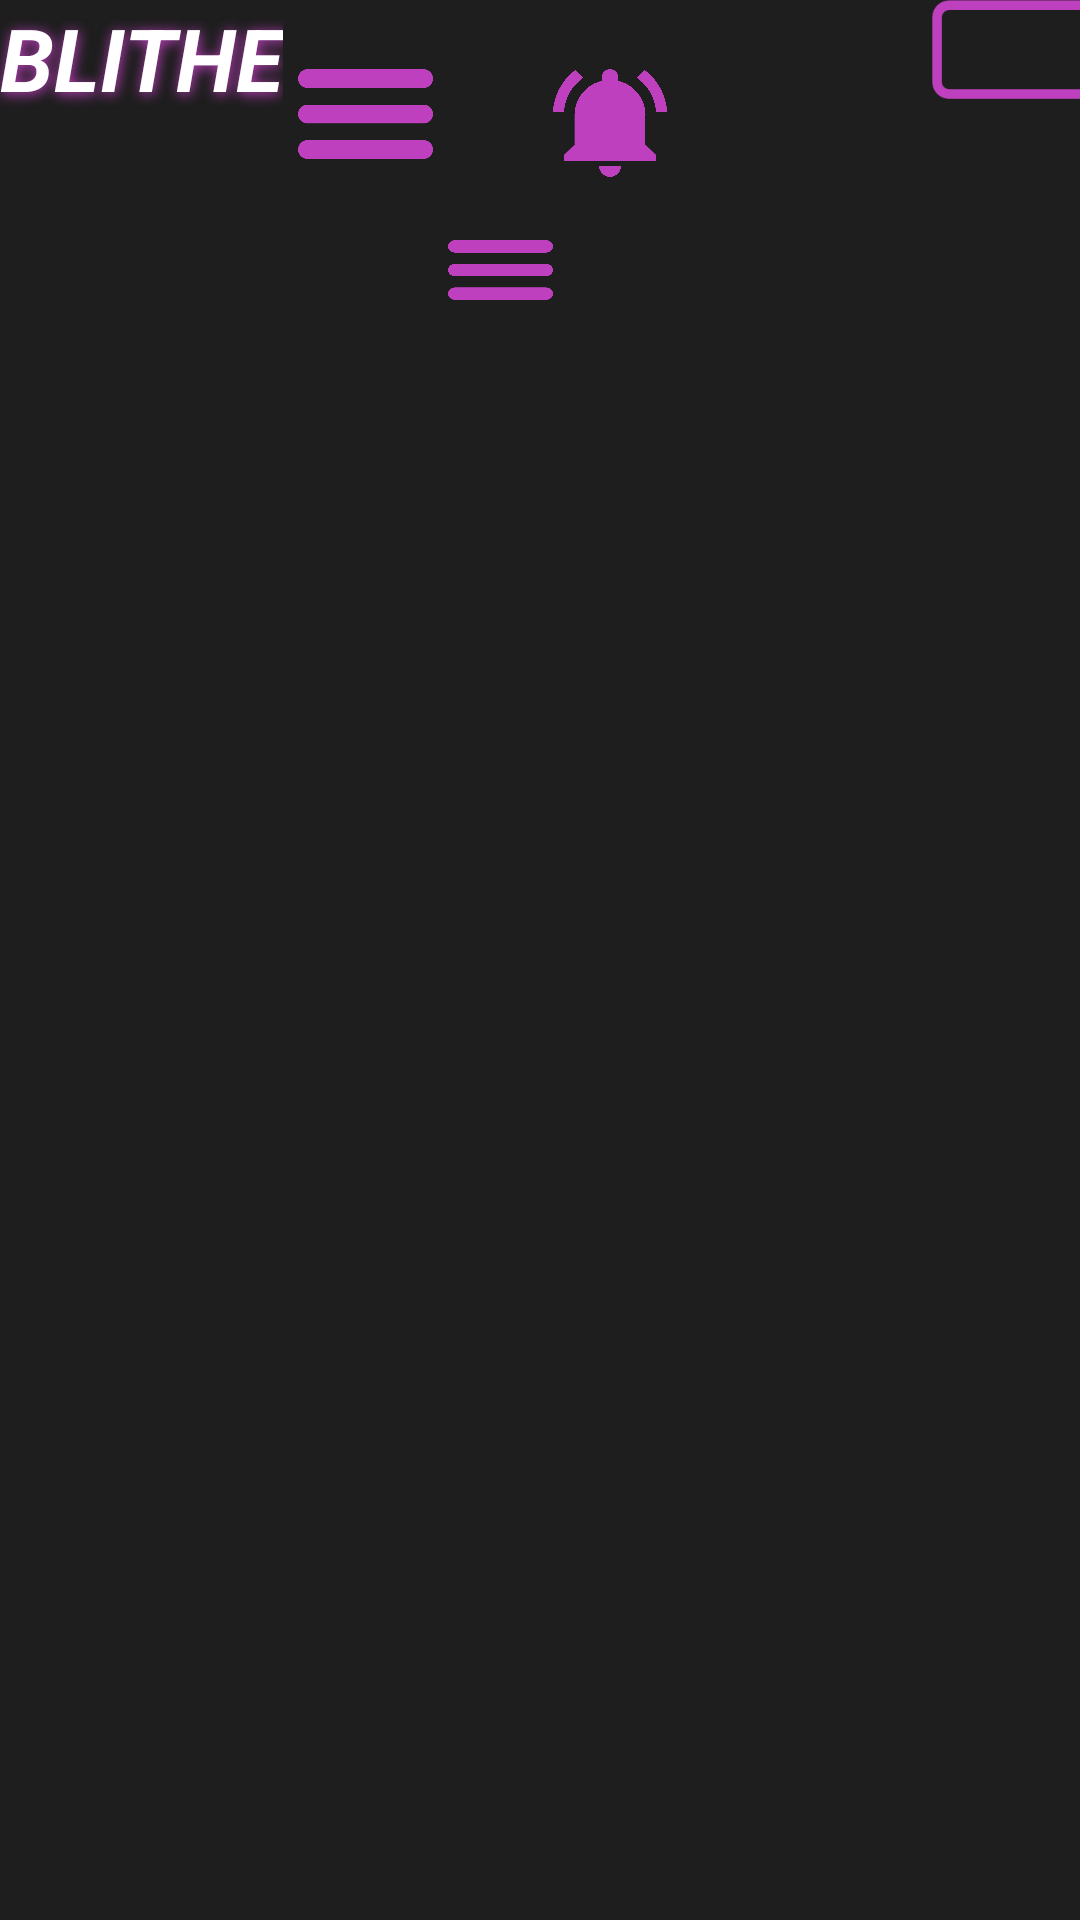

Produce the Android XML layout that renders to this screen, including the resource entries it uses.
<!-- AndroidManifest.xml: application theme Theme.Design.NoActionBar -->
<!-- res/layout/sidebar.xml -->
<?xml version="1.0" encoding="utf-8"?>
<androidx.drawerlayout.widget.DrawerLayout xmlns:android="http://schemas.android.com/apk/res/android"
    xmlns:tools="http://schemas.android.com/tools"
    android:layout_width="match_parent"
    android:layout_height="match_parent"
    android:background="#1E1E1E"
    xmlns:app="http://schemas.android.com/apk/res-auto">


<LinearLayout
    android:layout_width="match_parent"
    android:layout_height="match_parent">
    <TextView
        android:id="@+id/textView14"
        android:layout_width="wrap_content"
        android:layout_height="wrap_content"
        android:text="@string/Blithe"
        android:textAlignment="center"
        android:textColor="#FFFFFF"
        android:textSize="14pt"
        android:textStyle="bold|italic"
        android:shadowColor="#BF40BF"
        android:shadowDx="1"
        android:shadowDy="2"
        android:shadowRadius="10"
        app:layout_constraintBottom_toBottomOf="parent"
        app:layout_constraintEnd_toEndOf="parent"
        app:layout_constraintHorizontal_bias="0.5"
        app:layout_constraintStart_toStartOf="parent"
        app:layout_constraintTop_toTopOf="parent"
        app:layout_constraintVertical_bias="0.023" />

    <ImageButton
        android:id="@+id/imageButton"
        android:layout_width="45dp"
        android:layout_height="30dp"
        android:layout_marginStart="5dp"
        android:layout_marginTop="23dp"
        app:layout_constraintHorizontal_bias="0.033"
        android:background="@drawable/__lines"
        app:layout_constraintTop_toTopOf="parent"
        app:layout_constraintEnd_toEndOf="parent"

        app:layout_constraintStart_toStartOf="parent" />

    <ImageButton
        android:id="@+id/imageButton4"
        android:layout_width="35dp"
        android:layout_height="20dp"
        android:layout_marginStart="5dp"
        android:layout_marginTop="80dp"
        android:background="@drawable/__lines"
        app:layout_constraintEnd_toEndOf="parent"
        app:layout_constraintHorizontal_bias="0.87"
        app:layout_constraintStart_toStartOf="parent"

        app:layout_constraintTop_toTopOf="parent" />

    <ImageButton
        android:id="@+id/imageButton2"
        android:layout_width="38dp"
        android:layout_height="46dp"
        android:layout_marginTop="18dp"
        android:layout_marginEnd="10dp"
        android:background="@drawable/allo7"
        app:layout_constraintEnd_toEndOf="parent"
        app:layout_constraintTop_toTopOf="parent" />

    <ImageView
        android:id="@+id/imageView33"
        android:layout_width="284dp"
        android:layout_height="33dp"
        android:layout_marginStart="58dp"
        app:layout_constraintStart_toStartOf="parent"
        app:srcCompat="@drawable/rectangle_unfilled"
        tools:layout_editor_absoluteY="74dp"
        tools:ignore="MissingConstraints" />

    <ImageButton
        android:id="@+id/imageButton3"
        android:layout_width="17dp"
        android:layout_height="17dp"
        android:background="@drawable/searchfront"
        tools:ignore="MissingConstraints"
        tools:layout_editor_absoluteX="87dp"
        tools:layout_editor_absoluteY="82dp" />

    <TextView
        android:id="@+id/textView15"
        android:layout_width="wrap_content"
        android:layout_height="wrap_content"
        android:text="@string/search"
        android:textColor="#FFFFFF"
        android:textSize="8pt"
        tools:layout_editor_absoluteX="113dp"
        tools:layout_editor_absoluteY="78dp"
        tools:ignore="MissingConstraints" />

    <com.google.android.material.appbar.MaterialToolbar
        android:id="@+id/materialToolbar"
        android:layout_width="420dp"
        android:layout_height="66dp"
        android:layout_marginBottom="4dp"
        android:background="#BF40BF"
        android:shadowColor="#000000"
        android:shadowDx="4"
        android:shadowDy="8"
        android:shadowRadius="5"
        android:minHeight="?attr/actionBarSize"
        android:theme="?attr/actionBarTheme"
        app:layout_constraintBottom_toBottomOf="parent"
        app:layout_constraintEnd_toEndOf="parent"
        app:layout_constraintHorizontal_bias="0.538"
        app:layout_constraintStart_toStartOf="parent" />

    <ImageButton
        android:id="@+id/home_button"
        android:layout_width="32dp"
        android:layout_height="32dp"
        android:layout_marginBottom="18dp"
        android:background="@drawable/home"
        app:layout_constraintBottom_toBottomOf="parent"
        app:layout_constraintEnd_toEndOf="parent"
        app:layout_constraintHorizontal_bias="0.5"
        app:layout_constraintStart_toStartOf="parent" />
</LinearLayout>
<com.google.android.material.navigation.NavigationView
    android:layout_width="wrap_content"
    android:layout_height="match_parent"
    app:menu="@menu/sidebarmenu"
    android:background="@android:color/black"
    android:layout_gravity="start"

    >

</com.google.android.material.navigation.NavigationView>
</androidx.drawerlayout.widget.DrawerLayout>
<!-- resources referenced by this layout -->
<resources>
  <!-- drawable __lines: png bitmap (drawable, 3939 bytes) -->
  <!-- drawable allo7: png bitmap (drawable, 72981 bytes) -->
  <!-- drawable home: png bitmap (drawable, 17810 bytes) -->
  <!-- drawable rectangle_unfilled: png bitmap (drawable, 1758 bytes) -->
  <string name="Blithe">BLITHE</string>
  <string name="search">Search</string>
</resources>
